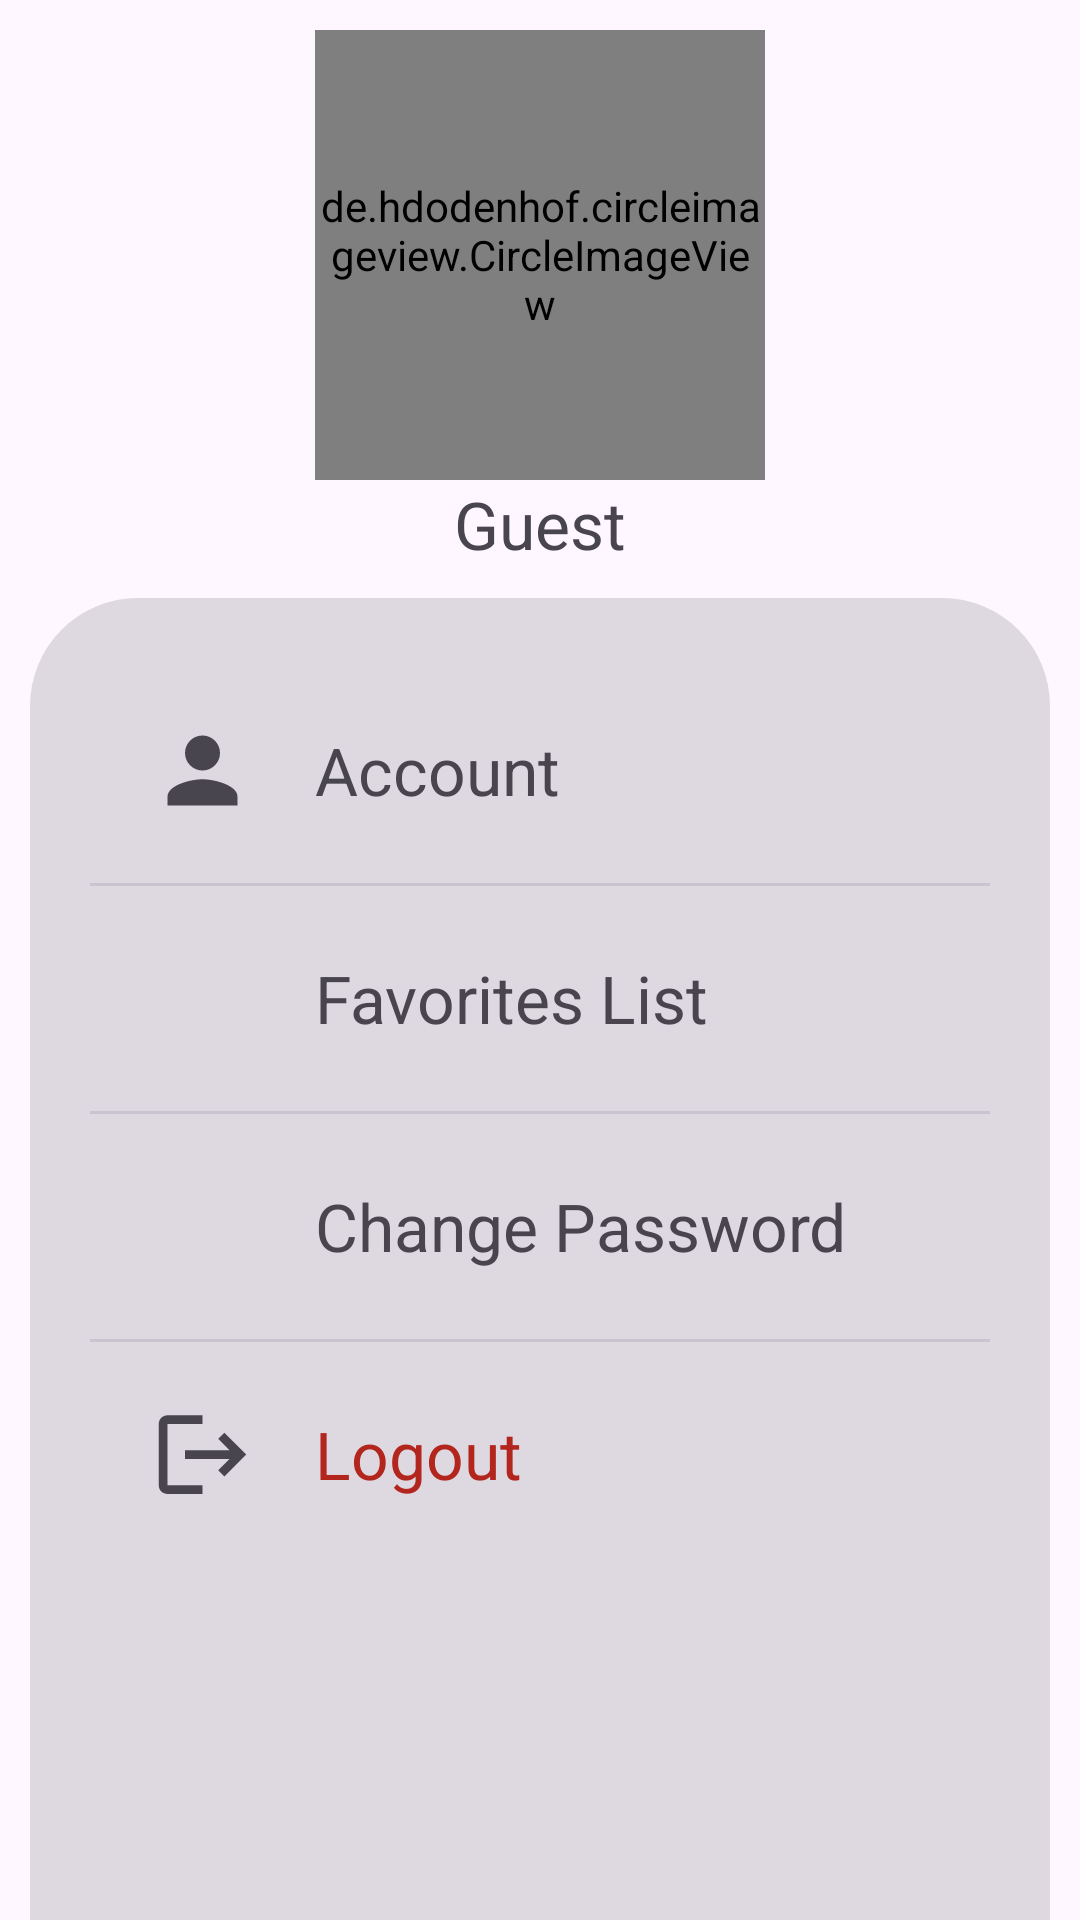

This screen was rendered from an Android layout file. Write that file and the resources it references.
<!-- AndroidManifest.xml: application theme Theme.MovieApp -->
<!-- res/layout/fragment_profile_page.xml -->
<?xml version="1.0" encoding="utf-8"?>
<ScrollView xmlns:app="http://schemas.android.com/apk/res-auto"
    xmlns:tools="http://schemas.android.com/tools"
    android:layout_width="match_parent"
    android:layout_height="match_parent"
    xmlns:android="http://schemas.android.com/apk/res/android"
    android:fillViewport="true">

<androidx.constraintlayout.widget.ConstraintLayout
    android:layout_width="match_parent"
    android:layout_height="wrap_content"
    android:orientation="vertical"
    android:gravity="center_horizontal"
    tools:context=".view.profile.ProfilePageFragment">

     <de.hdodenhof.circleimageview.CircleImageView
         android:layout_width="150dp"
         android:layout_marginTop="10dp"
         android:layout_height="150dp"
         android:id="@+id/profilePic"
         android:src="@drawable/ic_avatar"
         app:layout_constraintTop_toTopOf="parent"
         app:layout_constraintStart_toStartOf="parent"
         app:layout_constraintEnd_toEndOf="parent"/>

    <TextView
        android:layout_width="wrap_content"
        android:layout_height="wrap_content"
        app:layout_constraintStart_toStartOf="parent"
        app:layout_constraintEnd_toEndOf="parent"
        app:layout_constraintTop_toBottomOf="@+id/profilePic"
        android:id="@+id/userDisplayName"
        android:text="@string/display_name"
        android:textSize="@dimen/header_txt_size"/>


    <LinearLayout
        android:id="@+id/profileLayout"
        android:layout_width="match_parent"
        android:layout_height="0dp"
        android:layout_marginTop="10dp"
        android:layout_weight="1"
        android:layout_marginStart="10dp"
        android:layout_marginEnd="10dp"
        android:background="@drawable/profile_settings"
        android:orientation="vertical"
        android:padding="20dp"
        app:layout_constraintBottom_toBottomOf="parent"
        app:layout_constraintTop_toBottomOf="@id/userDisplayName">

        <LinearLayout
            android:id="@+id/account_box"
            android:layout_width="match_parent"
            android:layout_height="wrap_content"
            android:background="@drawable/profile_box"
            android:clickable="true"
            android:focusable="true"
            android:gravity="center_vertical"
            android:orientation="horizontal"
            android:padding="20dp">

            <ImageView
                android:id="@+id/user_img"
                android:layout_width="35dp"
                android:layout_height="35dp"
                android:src="@drawable/ic_baseline_person_24"
                 />

            <TextView
                android:id="@+id/userHeader"
                android:layout_width="wrap_content"
                android:layout_height="wrap_content"
                android:layout_marginStart="20dp"
                android:text="@string/account"
                android:textSize="@dimen/header_txt_size" />

        </LinearLayout>

        <com.google.android.material.divider.MaterialDivider
            android:layout_width="match_parent"
            android:layout_height="wrap_content"/>

        <LinearLayout
            android:id="@+id/favoritesBox"
            android:layout_width="match_parent"
            android:layout_height="wrap_content"
            android:background="@drawable/profile_box"
            android:clickable="true"
            android:focusable="true"
            android:gravity="center_vertical"
            android:orientation="horizontal"
            android:padding="20dp">

            <ImageView
                android:id="@+id/favorites_img"
                android:layout_width="35dp"
                android:layout_height="35dp"
                android:src="@drawable/ic_baseline_favorite_border_24"
                />

            <TextView
                android:id="@+id/favoritesHeader"
                android:layout_width="wrap_content"
                android:layout_height="wrap_content"
                android:layout_marginStart="20dp"
                android:text="@string/favorites"
                android:textSize="@dimen/header_txt_size" />

        </LinearLayout>

        <com.google.android.material.divider.MaterialDivider
            android:layout_width="match_parent"
            android:layout_height="wrap_content"/>

        <LinearLayout
            android:id="@+id/changePasswordBox"
            android:layout_width="match_parent"
            android:layout_height="wrap_content"
            android:background="@drawable/profile_box"
            android:clickable="true"
            android:focusable="true"
            android:gravity="center_vertical"
            android:orientation="horizontal"
            android:padding="20dp">

            <ImageView
                android:id="@+id/password_img"
                android:layout_width="35dp"
                android:layout_height="35dp"
                android:src="@drawable/ic_baseline_lock_24"
                />

            <TextView
                android:id="@+id/passwordHeader"
                android:layout_width="wrap_content"
                android:layout_height="wrap_content"
                android:layout_marginStart="20dp"
                android:text="@string/change_password"
                android:textSize="@dimen/header_txt_size" />

        </LinearLayout>

        <com.google.android.material.divider.MaterialDivider
            android:layout_width="match_parent"
            android:layout_height="wrap_content" />

        <LinearLayout
            android:id="@+id/logoutBox"
            android:layout_width="match_parent"
            android:layout_height="wrap_content"
            android:background="@drawable/profile_box"
            android:clickable="true"
            android:focusable="true"
            android:gravity="center_vertical"
            android:orientation="horizontal"
            android:padding="20dp">

            <ImageView
                android:id="@+id/logout_img"
                android:layout_width="35dp"
                android:layout_height="35dp"
                android:src="@drawable/ic_baseline_logout_24"
                 />

            <TextView
                android:id="@+id/logoutHeader"
                android:layout_width="wrap_content"
                android:layout_height="wrap_content"
                android:layout_marginStart="20dp"
                android:text="@string/logout"
                android:textColor="?attr/colorError"
                android:textSize="@dimen/header_txt_size" />

        </LinearLayout>

    </LinearLayout>


    <ProgressBar android:layout_width="wrap_content"
        android:layout_height="wrap_content"
        android:indeterminate="true"
        android:visibility="gone"
        android:id="@+id/progressBar"
        app:layout_constraintTop_toTopOf="parent"
        app:layout_constraintEnd_toEndOf="parent"
        app:layout_constraintStart_toStartOf="parent"
        app:layout_constraintBottom_toBottomOf="parent" />



</androidx.constraintlayout.widget.ConstraintLayout>
    </ScrollView>
<!-- resources referenced by this layout -->
<resources>
  <dimen name="header_txt_size">22sp</dimen>
  <!-- drawable ic_avatar: vector/xml drawable (drawable, 2127 chars, omitted) -->
  <!-- drawable ic_baseline_logout_24 (drawable) -->
  <vector xmlns:android="http://schemas.android.com/apk/res/android"
      android:width="24dp"
      android:height="24dp"
      android:viewportWidth="24"
      android:viewportHeight="24"
      android:autoMirrored="true"
      android:tint="?attr/colorControlNormal">
    <path
        android:fillColor="@android:color/white"
        android:pathData="M17,7l-1.41,1.41L18.17,11H8v2h10.17l-2.58,2.58L17,17l5,-5zM4,5h8V3H4c-1.1,0 -2,0.9 -2,2v14c0,1.1 0.9,2 2,2h8v-2H4V5z"/>
  </vector>
  <!-- drawable ic_baseline_person_24 (drawable) -->
  <vector xmlns:android="http://schemas.android.com/apk/res/android"
      android:width="24dp"
      android:height="24dp"
      android:viewportWidth="24"
      android:viewportHeight="24"
      android:tint="?attr/colorControlNormal">
      <path
          android:fillColor="@color/white"
          android:pathData="M12,12c2.21,0 4,-1.79 4,-4s-1.79,-4 -4,-4 -4,1.79 -4,4 1.79,4 4,4zM12,14c-2.67,0 -8,1.34 -8,4v2h16v-2c0,-2.66 -5.33,-4 -8,-4z"/>
  </vector>
  <!-- drawable profile_box (drawable) -->
  <?xml version="1.0" encoding="utf-8"?>
  <ripple
      xmlns:android="http://schemas.android.com/apk/res/android"
      android:color="#40FFFFFF"> 
      <item>
          <shape>
              <solid android:color="@android:color/transparent"/>
          </shape>
      </item>
  
      
      <item android:id="@android:id/mask">
          <shape android:shape="rectangle">
              <solid android:color="?android:colorAccent" />
          </shape>
      </item>
  </ripple>
  <!-- drawable profile_settings (drawable) -->
  <?xml version="1.0" encoding="utf-8"?>
  <shape xmlns:android="http://schemas.android.com/apk/res/android">
      <solid android:color="?attr/colorSurfaceDim"/>
      <corners android:topLeftRadius="36dp"
          android:topRightRadius="36dp"/>
  </shape>
  <string name="account">Account</string>
  <string name="change_password">Change Password</string>
  <string name="display_name">Guest</string>
  <string name="favorites">Favorites List</string>
  <string name="logout">Logout</string>
  <style name="Theme.MovieApp" parent="Theme.Material3.Light.NoActionBar">
          
          
          
          
          
          
          
          
          
          
          
          
          
          
          
          
          
  
          
          <item name="android:windowActivityTransitions">true</item>
          
          
          
          
      </style>
  <color name="white">#FFFFFF</color>
</resources>
